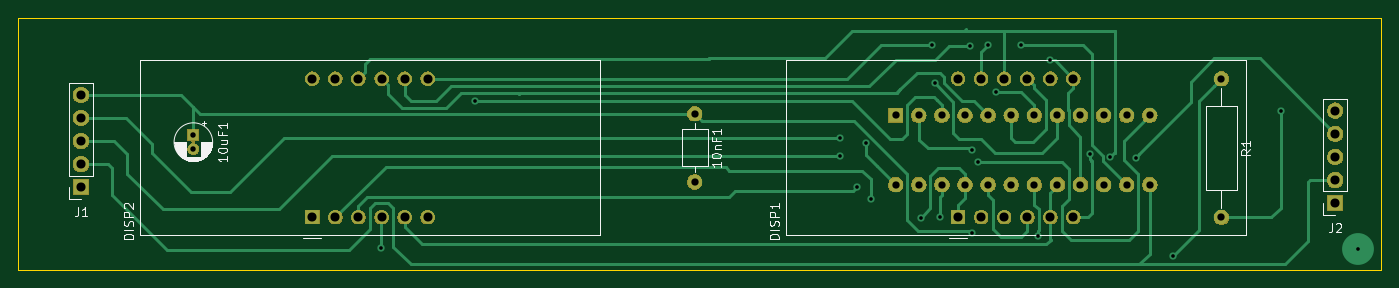
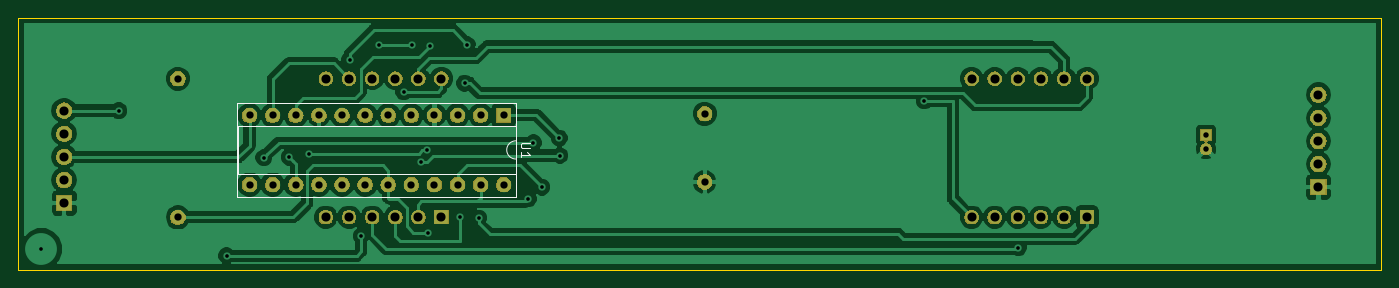
Circuit board: 8 layer files. Board 149.9 x 27.7 mm.
- bottom_copper: Control-Temp-Dysplay-B.Cu.gbl (72240 bytes)
- bottom_mask: Control-Temp-Dysplay-B.Mask.gbs (76209 bytes)
- bottom_silk: Control-Temp-Dysplay-B.SilkS.gbo (1546 bytes)
- outline: Control-Temp-Dysplay-Edge.Cuts.gm1 (707 bytes)
- top_copper: Control-Temp-Dysplay-F.Cu.gtl (18838 bytes)
- top_mask: Control-Temp-Dysplay-F.Mask.gts (76209 bytes)
- top_silk: Control-Temp-Dysplay-F.SilkS.gto (13480 bytes)
- drill: Control-Temp-Dysplay.drl (1545 bytes)

=== bottom_copper: Control-Temp-Dysplay-B.Cu.gbl (72240 bytes, source omitted) ===
=== bottom_mask: Control-Temp-Dysplay-B.Mask.gbs (76209 bytes, source omitted) ===
=== bottom_silk: Control-Temp-Dysplay-B.SilkS.gbo ===
G04 #@! TF.GenerationSoftware,KiCad,Pcbnew,5.0.1+dfsg1-3*
G04 #@! TF.CreationDate,2018-12-18T12:42:31-03:00*
G04 #@! TF.ProjectId,Control-Temp-Dysplay,436F6E74726F6C2D54656D702D447973,rev?*
G04 #@! TF.SameCoordinates,Original*
G04 #@! TF.FileFunction,Legend,Bot*
G04 #@! TF.FilePolarity,Positive*
%FSLAX46Y46*%
G04 Gerber Fmt 4.6, Leading zero omitted, Abs format (unit mm)*
G04 Created by KiCad (PCBNEW 5.0.1+dfsg1-3) date mar 18 dic 2018 12:42:31 -03*
%MOMM*%
%LPD*%
G01*
G04 APERTURE LIST*
%ADD10C,0.120000*%
%ADD11C,0.150000*%
G04 APERTURE END LIST*
D10*
G04 #@! TO.C,U1*
X121820000Y-53610000D02*
G75*
G03X121820000Y-51610000I0J1000000D01*
G01*
X121820000Y-51610000D02*
X121820000Y-49960000D01*
X121820000Y-49960000D02*
X152420000Y-49960000D01*
X152420000Y-49960000D02*
X152420000Y-55260000D01*
X152420000Y-55260000D02*
X121820000Y-55260000D01*
X121820000Y-55260000D02*
X121820000Y-53610000D01*
X121760000Y-47470000D02*
X152480000Y-47470000D01*
X152480000Y-47470000D02*
X152480000Y-57750000D01*
X152480000Y-57750000D02*
X121760000Y-57750000D01*
X121760000Y-57750000D02*
X121760000Y-47470000D01*
D11*
X120272380Y-51848095D02*
X121081904Y-51848095D01*
X121177142Y-51895714D01*
X121224761Y-51943333D01*
X121272380Y-52038571D01*
X121272380Y-52229047D01*
X121224761Y-52324285D01*
X121177142Y-52371904D01*
X121081904Y-52419523D01*
X120272380Y-52419523D01*
X121272380Y-53419523D02*
X121272380Y-52848095D01*
X121272380Y-53133809D02*
X120272380Y-53133809D01*
X120415238Y-53038571D01*
X120510476Y-52943333D01*
X120558095Y-52848095D01*
G04 #@! TD*
M02*

=== outline: Control-Temp-Dysplay-Edge.Cuts.gm1 ===
G04 #@! TF.GenerationSoftware,KiCad,Pcbnew,5.0.1+dfsg1-3*
G04 #@! TF.CreationDate,2018-12-18T12:42:31-03:00*
G04 #@! TF.ProjectId,Control-Temp-Dysplay,436F6E74726F6C2D54656D702D447973,rev?*
G04 #@! TF.SameCoordinates,Original*
G04 #@! TF.FileFunction,Profile,NP*
%FSLAX46Y46*%
G04 Gerber Fmt 4.6, Leading zero omitted, Abs format (unit mm)*
G04 Created by KiCad (PCBNEW 5.0.1+dfsg1-3) date mar 18 dic 2018 12:42:31 -03*
%MOMM*%
%LPD*%
G01*
G04 APERTURE LIST*
%ADD10C,0.150000*%
G04 APERTURE END LIST*
D10*
X26670000Y-65786000D02*
X176530000Y-65786000D01*
X26670000Y-38100000D02*
X26670000Y-65786000D01*
X176530000Y-38100000D02*
X26670000Y-38100000D01*
X176530000Y-65786000D02*
X176530000Y-38100000D01*
M02*

=== top_copper: Control-Temp-Dysplay-F.Cu.gtl (18838 bytes, source omitted) ===
=== top_mask: Control-Temp-Dysplay-F.Mask.gts (76209 bytes, source omitted) ===
=== top_silk: Control-Temp-Dysplay-F.SilkS.gto (13480 bytes, source omitted) ===
=== drill: Control-Temp-Dysplay.drl ===
M48
;DRILL file {KiCad 5.0.1+dfsg1-3} date mar 18 dic 2018 12:45:33 -03
;FORMAT={3:3/ absolute / metric / suppress leading zeros}
FMAT,2
METRIC,TZ
T1C0.400
T2C0.600
T3C0.800
T4C1.000
%
G90
G05
M71
T1
X66575Y-63350
X76900Y-47200
X116975Y-53225
X117025Y-51300
X118950Y-56700
X119875Y-51825
X120425Y-57975
X125900Y-60100
X127175Y-41050
X127450Y-45275
X128000Y-60025
X131275Y-41150
X131500Y-61725
X131550Y-52625
X132200Y-53950
X133250Y-41125
X134150Y-46225
X136900Y-41100
X138850Y-62075
X140100Y-42675
X144525Y-53025
X146750Y-53400
X149525Y-53450
X153625Y-64250
X165485Y-48290
X173990Y-63500
T2
X45925Y-51000
X45925Y-52500
T3
X158975Y-44775
X158975Y-60015
X123150Y-48800
X123150Y-56420
X125690Y-48800
X125690Y-56420
X128230Y-48800
X128230Y-56420
X130770Y-48800
X130770Y-56420
X133310Y-48800
X133310Y-56420
X135850Y-48800
X135850Y-56420
X138390Y-48800
X138390Y-56420
X140930Y-48800
X140930Y-56420
X143470Y-48800
X143470Y-56420
X146010Y-48800
X146010Y-56420
X148550Y-48800
X148550Y-56420
X151090Y-48800
X151090Y-56420
X101050Y-48625
X101050Y-56125
T4
X33575Y-46540
X33575Y-49080
X33575Y-51620
X33575Y-54160
X33575Y-56700
X130000Y-44760
X130000Y-60000
X132540Y-44760
X132540Y-60000
X135080Y-44760
X135080Y-60000
X137620Y-44760
X137620Y-60000
X140160Y-44760
X140160Y-60000
X142700Y-44760
X142700Y-60000
X59000Y-44760
X59000Y-60000
X61540Y-44760
X61540Y-60000
X64080Y-44760
X64080Y-60000
X66620Y-44760
X66620Y-60000
X69160Y-44760
X69160Y-60000
X71700Y-44760
X71700Y-60000
X171475Y-48290
X171475Y-50830
X171475Y-53370
X171475Y-55910
X171475Y-58450
T0
M30

